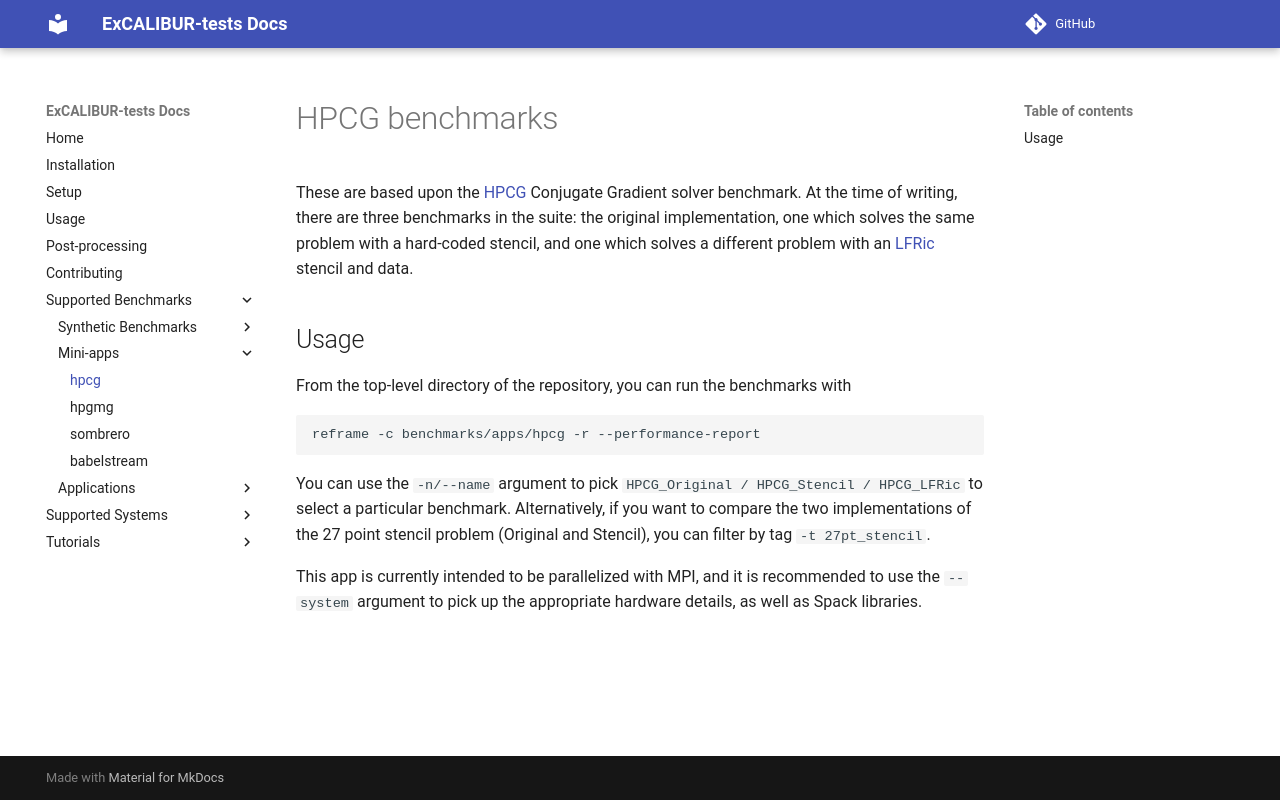

repository: ukri-excalibur/excalibur-tests · page: apps/hpcg/index.html · generator: mkdocs

# HPCG benchmarks

These are based upon the [HPCG](https://hpcg-benchmark.org/) Conjugate Gradient solver benchmark.
At the time of writing, there are three benchmarks in the suite: the original implementation, one which solves the same problem with a hard-coded stencil, and one 
which solves a different problem with an [LFRic](https://www.metoffice.gov.uk/research/approach/modelling-systems/lfric) stencil and data.

## Usage

From the top-level directory of the repository, you can run the benchmarks with

```sh
reframe -c benchmarks/apps/hpcg -r --performance-report
```

You can use the `-n/--name` argument to pick `HPCG_Original / HPCG_Stencil / HPCG_LFRic` to select a particular benchmark.
Alternatively, if you want to compare the two implementations of the 27 point stencil problem (Original and Stencil), you can filter by tag `-t 27pt_stencil`.

This app is currently intended to be parallelized with MPI, and it is recommended to use the `--system` argument to pick up the appropriate hardware details, as well as Spack libraries.
